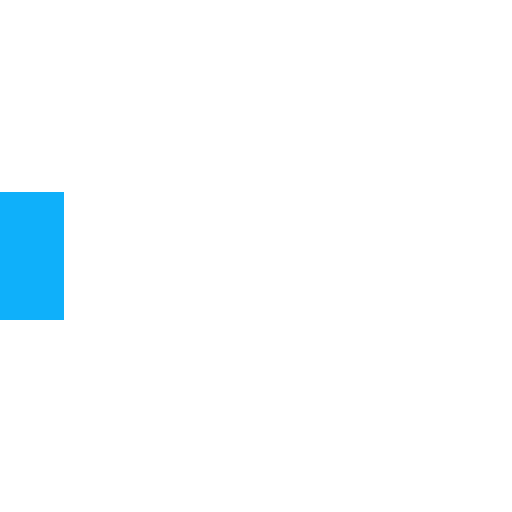
t = 0.00 s
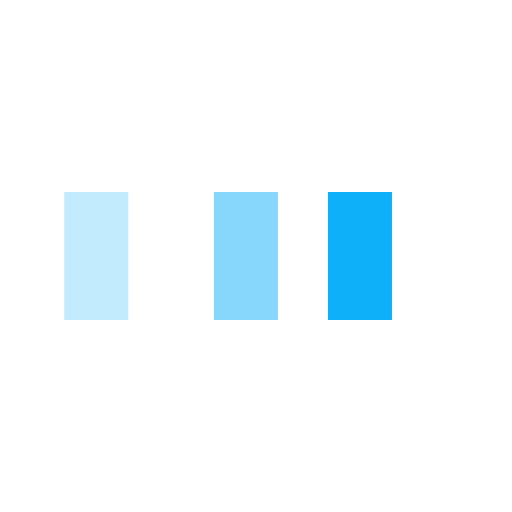
t = 0.25 s
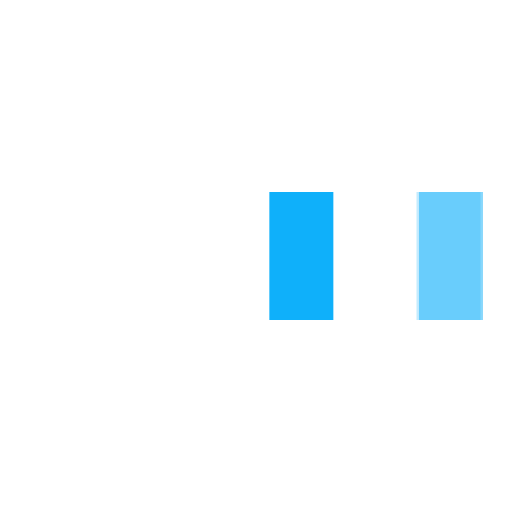
t = 0.58 s
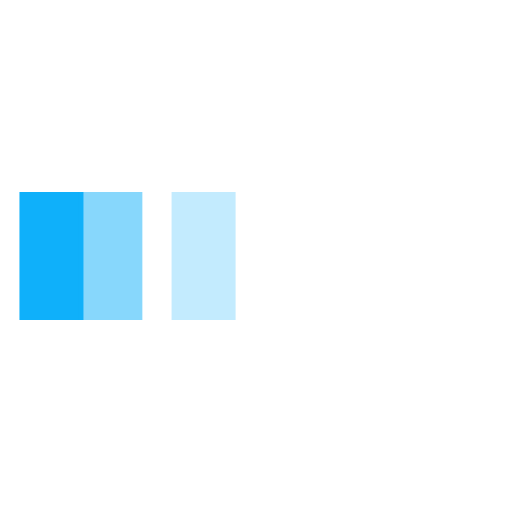
t = 0.85 s
t = 1.13 s: frame unchanged from t = 0.00 s, image omitted
t = 1.45 s: frame unchanged from t = 0.00 s, image omitted

The animated SVG that drew these frames (rendered in a browser with its animation timeline set to each time). Animation: 3 SMIL elements (animateTransform=3); one cycle of 1.70 s, repeats indefinitely.

<svg xmlns="http://www.w3.org/2000/svg" viewBox="0 0 32 32" width="32" height="32" fill="#0FB0FA">
  <path transform="translate(0 0)" d="M0 12 V20 H4 V12z">
    <animateTransform attributeName="transform" type="translate" values="0 0; 28 0; 0 0; 0 0" dur="1.5s" begin="0" repeatCount="indefinite" keytimes="0;0.3;0.6;1" keySplines="0.2 0.2 0.4 0.8;0.2 0.2 0.4 0.8;0.2 0.2 0.4 0.8" calcMode="spline" />
  </path>
  <path opacity="0.5" transform="translate(0 0)" d="M0 12 V20 H4 V12z">
    <animateTransform attributeName="transform" type="translate" values="0 0; 28 0; 0 0; 0 0" dur="1.5s" begin="0.1s" repeatCount="indefinite" keytimes="0;0.3;0.6;1" keySplines="0.2 0.2 0.4 0.8;0.2 0.2 0.4 0.8;0.2 0.2 0.4 0.8" calcMode="spline" />
  </path>
  <path opacity="0.25" transform="translate(0 0)" d="M0 12 V20 H4 V12z">
    <animateTransform attributeName="transform" type="translate" values="0 0; 28 0; 0 0; 0 0" dur="1.5s" begin="0.2s" repeatCount="indefinite" keytimes="0;0.3;0.6;1" keySplines="0.2 0.2 0.4 0.8;0.2 0.2 0.4 0.8;0.2 0.2 0.4 0.8" calcMode="spline" />
  </path>
</svg>
